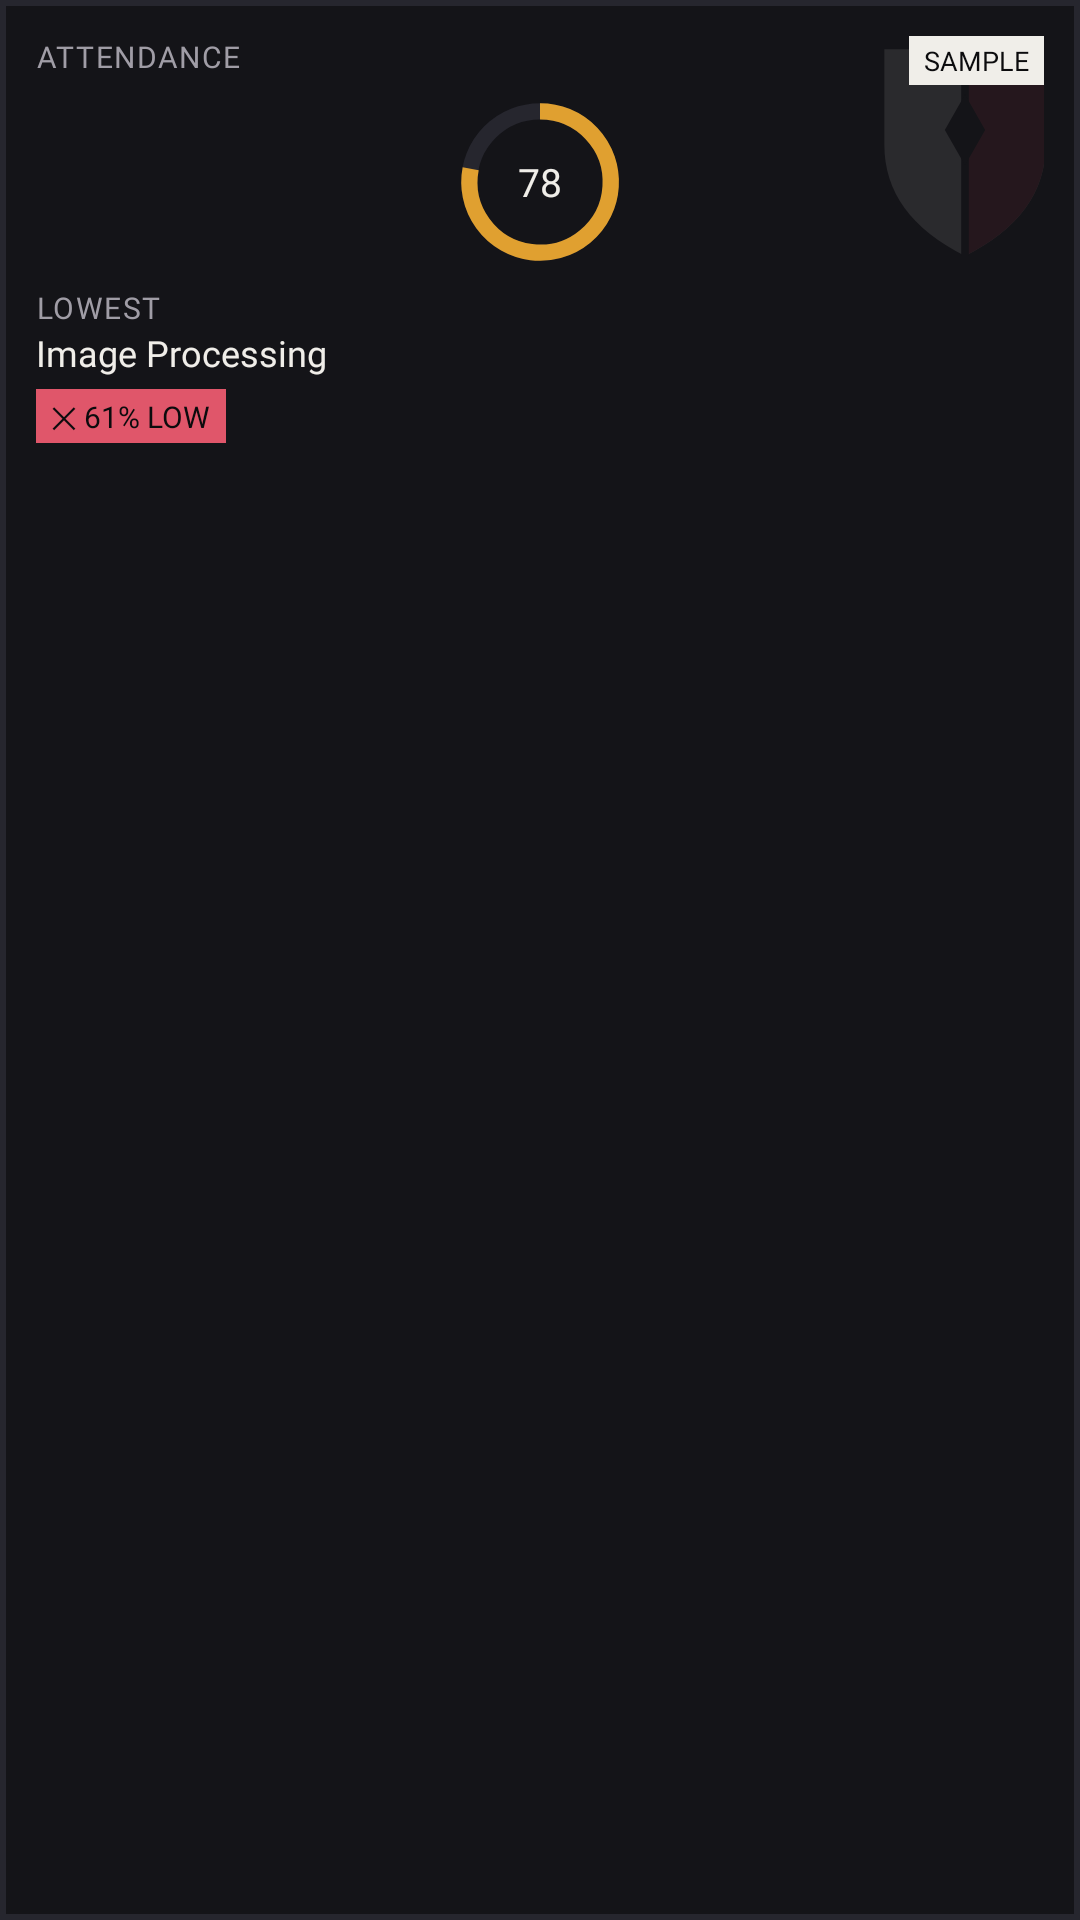

The Android layout XML behind this screen, and the referenced resources:
<!-- AndroidManifest.xml: application theme Theme.JiitKiosk -->
<!-- res/layout/widget_attendance.xml -->
<?xml version="1.0" encoding="utf-8"?>
<FrameLayout xmlns:android="http://schemas.android.com/apk/res/android"
    android:id="@+id/widget_root"
    android:layout_width="match_parent"
    android:layout_height="match_parent"
    android:background="@drawable/widget_card"
    android:padding="12dp">

    <ImageView
        android:id="@+id/att_ghost"
        android:layout_width="84dp"
        android:layout_height="84dp"
        android:layout_gravity="top|end"
        android:layout_marginTop="-6dp"
        android:layout_marginEnd="-16dp"
        android:alpha="0.10"
        android:importantForAccessibility="no"
        android:scaleType="fitXY"
        android:src="@drawable/widget_ghost_shield" />

    <LinearLayout
        android:layout_width="match_parent"
        android:layout_height="match_parent"
        android:orientation="vertical">

        <TextView
            android:layout_width="wrap_content"
            android:layout_height="wrap_content"
            android:fontFamily="@font/ibm_plex_mono_medium"
            android:letterSpacing="0.05"
            android:text="@string/w_attendance"
            android:textColor="#A09DA6"
            android:textSize="10sp" />

        <FrameLayout
            android:layout_width="58dp"
            android:layout_height="58dp"
            android:layout_gravity="center_horizontal"
            android:layout_marginTop="6dp">

            <ImageView
                android:id="@+id/att_ring"
                android:layout_width="58dp"
                android:layout_height="58dp"
                android:layout_gravity="center"
                android:scaleType="fitXY"
                android:src="@drawable/widget_ring_sample" />

            <TextView
                android:id="@+id/att_percent"
                android:layout_width="wrap_content"
                android:layout_height="wrap_content"
                android:layout_gravity="center"
                android:fontFamily="@font/ibm_plex_mono_regular"
                android:text="78"
                android:textColor="#F0EEE9"
                android:textSize="13sp" />

            <TextView
                android:id="@+id/att_empty"
                android:layout_width="match_parent"
                android:layout_height="wrap_content"
                android:layout_gravity="center"
                android:fontFamily="@font/ibm_plex_mono_medium"
                android:gravity="center"
                android:text="NOT SYNCED"
                android:textColor="#A09DA6"
                android:textSize="10sp"
                android:visibility="gone" />
        </FrameLayout>

        <TextView
            android:id="@+id/att_lowest_label"
            android:layout_width="wrap_content"
            android:layout_height="wrap_content"
            android:layout_marginTop="6dp"
            android:fontFamily="@font/ibm_plex_mono_medium"
            android:letterSpacing="0.05"
            android:text="@string/w_lowest"
            android:textColor="#A09DA6"
            android:textSize="10sp" />

        <TextView
            android:id="@+id/att_lowest"
            android:layout_width="match_parent"
            android:layout_height="wrap_content"
            android:ellipsize="end"
            android:fontFamily="@font/ibm_plex_sans_medium"
            android:maxLines="1"
            android:text="Image Processing"
            android:textColor="#F0EEE9"
            android:textSize="12sp" />

        <TextView
            android:id="@+id/att_chip"
            android:layout_width="wrap_content"
            android:layout_height="wrap_content"
            android:layout_marginTop="4dp"
            android:background="#E0566A"
            android:fontFamily="@font/ibm_plex_mono_medium"
            android:paddingStart="5dp"
            android:paddingTop="2dp"
            android:paddingEnd="5dp"
            android:paddingBottom="2dp"
            android:text="✕ 61% LOW"
            android:textColor="#0B0B0D"
            android:textSize="10sp" />
    </LinearLayout>

    <TextView
        android:id="@+id/widget_sample"
        android:layout_width="wrap_content"
        android:layout_height="wrap_content"
        android:layout_gravity="top|end"
        android:background="#F0EEE9"
        android:fontFamily="@font/ibm_plex_mono_medium"
        android:paddingStart="5dp"
        android:paddingTop="2dp"
        android:paddingEnd="5dp"
        android:paddingBottom="2dp"
        android:text="SAMPLE"
        android:textColor="#0B0B0D"
        android:textSize="9sp" />
</FrameLayout>
<!-- resources referenced by this layout -->
<resources>
  <!-- drawable widget_card (drawable) -->
  <?xml version="1.0" encoding="utf-8"?>
  <shape xmlns:android="http://schemas.android.com/apk/res/android"
      android:shape="rectangle">
      <solid android:color="#141418" />
      <stroke
          android:width="2dp"
          android:color="#26262E" />
  </shape>
  <!-- drawable widget_ghost_shield (drawable) -->
  <?xml version="1.0" encoding="utf-8"?>
  <vector xmlns:android="http://schemas.android.com/apk/res/android"
      android:width="84dp"
      android:height="84dp"
      android:viewportWidth="100"
      android:viewportHeight="100">
      <path
          android:fillColor="#F0EEE9"
          android:pathData="M18 12 H82 V50 Q82 78 50 94 Q18 78 18 50Z" />
      <path
          android:fillColor="#C23B4E"
          android:pathData="M50 12 H82 V50 Q82 78 50 94Z" />
      <path
          android:fillColor="#141418"
          android:pathData="M48.5,12 h3 v82 h-3 z" />
      <path
          android:fillColor="#141418"
          android:pathData="M50 30 L58 44 L50 58 L42 44Z" />
  </vector>
  <!-- drawable widget_ring_sample (drawable) -->
  <?xml version="1.0" encoding="utf-8"?>
  <vector xmlns:android="http://schemas.android.com/apk/res/android"
      android:width="64dp"
      android:height="64dp"
      android:viewportWidth="64"
      android:viewportHeight="64">
      <path
          android:fillColor="#00000000"
          android:pathData="M32,6 a26,26 0 1,0 0,52 a26,26 0 1,0 0,-52"
          android:strokeColor="#26262E"
          android:strokeWidth="6" />
      <path
          android:fillColor="#00000000"
          android:pathData="M32 6 A26 26 0 1 1 6.5 27.1"
          android:strokeColor="#E0A030"
          android:strokeWidth="6" />
  </vector>
  <string name="w_attendance">ATTENDANCE</string>
  <string name="w_lowest">LOWEST</string>
  <style name="Theme.JiitKiosk" parent="android:Theme.Material.NoActionBar">
          <item name="android:windowBackground">@color/ink</item>
          <item name="android:colorBackground">@color/ink</item>
          <item name="android:windowDrawsSystemBarBackgrounds">true</item>
          <item name="android:statusBarColor">@android:color/transparent</item>
          <item name="android:navigationBarColor">@android:color/transparent</item>
          <item name="android:windowLightStatusBar">false</item>
          <item name="android:windowLightNavigationBar">false</item>
      </style>
  <color name="ink">#0B0B0D</color>
</resources>
